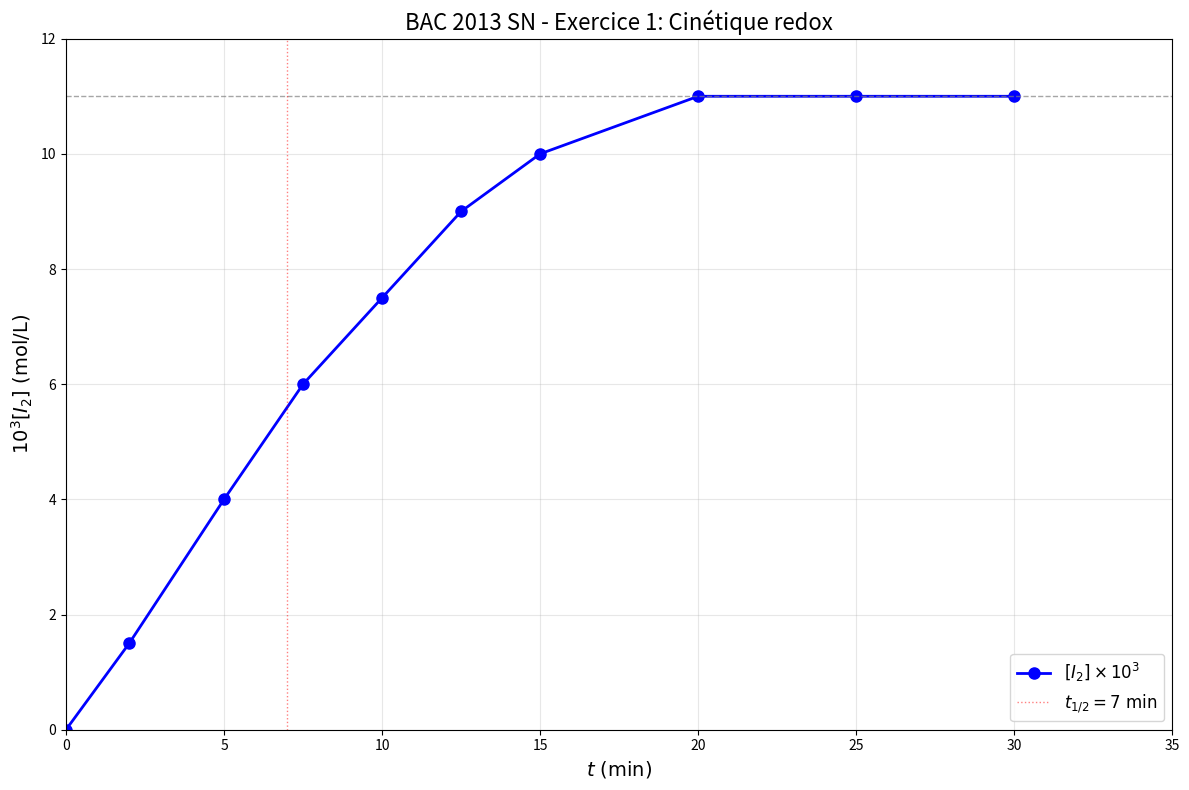

Write the Python code that produced this figure. (Note: this script raises an exception after producing the figure.)
#!/usr/bin/env python3
"""
BAC 2013 SN - Exercice 1: Redox kinetics
[I2] vs t for I- + H2O2 reaction
"""

import numpy as np
import matplotlib.pyplot as plt

fig, ax = plt.subplots(figsize=(12, 8))

t = np.array([0, 2, 5, 7.5, 10, 12.5, 15, 20, 25, 30])
I2 = np.array([0, 1.5, 4, 6, 7.5, 9, 10, 11, 11, 11]) * 1e-3

ax.plot(t, I2 * 1000, "b-o", linewidth=2, markersize=8, label=r"$[I_2] \times 10^3$")

ax.axhline(y=11, color="gray", linestyle="--", linewidth=1, alpha=0.7)
ax.axvline(
    x=7,
    color="red",
    linestyle=":",
    linewidth=1,
    alpha=0.5,
    label=r"$t_{1/2}=7 \text{ min}$",
)

ax.set_xlabel(r"$t \text{ (min)}$", fontsize=14)
ax.set_ylabel(r"$10^3 [I_2] \text{ (mol/L)}$", fontsize=14)
ax.set_title(r"BAC 2013 SN - Exercice 1: Cinétique redox", fontsize=16)

ax.grid(True, alpha=0.3)
ax.legend(loc="lower right", fontsize=12)
ax.set_xlim(0, 35)
ax.set_ylim(0, 12)

plt.tight_layout()
plt.savefig(
    "/home/med/Documents/bac/notes/04-Exams/BAC-Extraits/Graphiques/BAC-2013-SN-Ex1-kinetics.png",
    dpi=150,
)
print("Saved: BAC-2013-SN-Ex1-kinetics.png")
plt.close()
